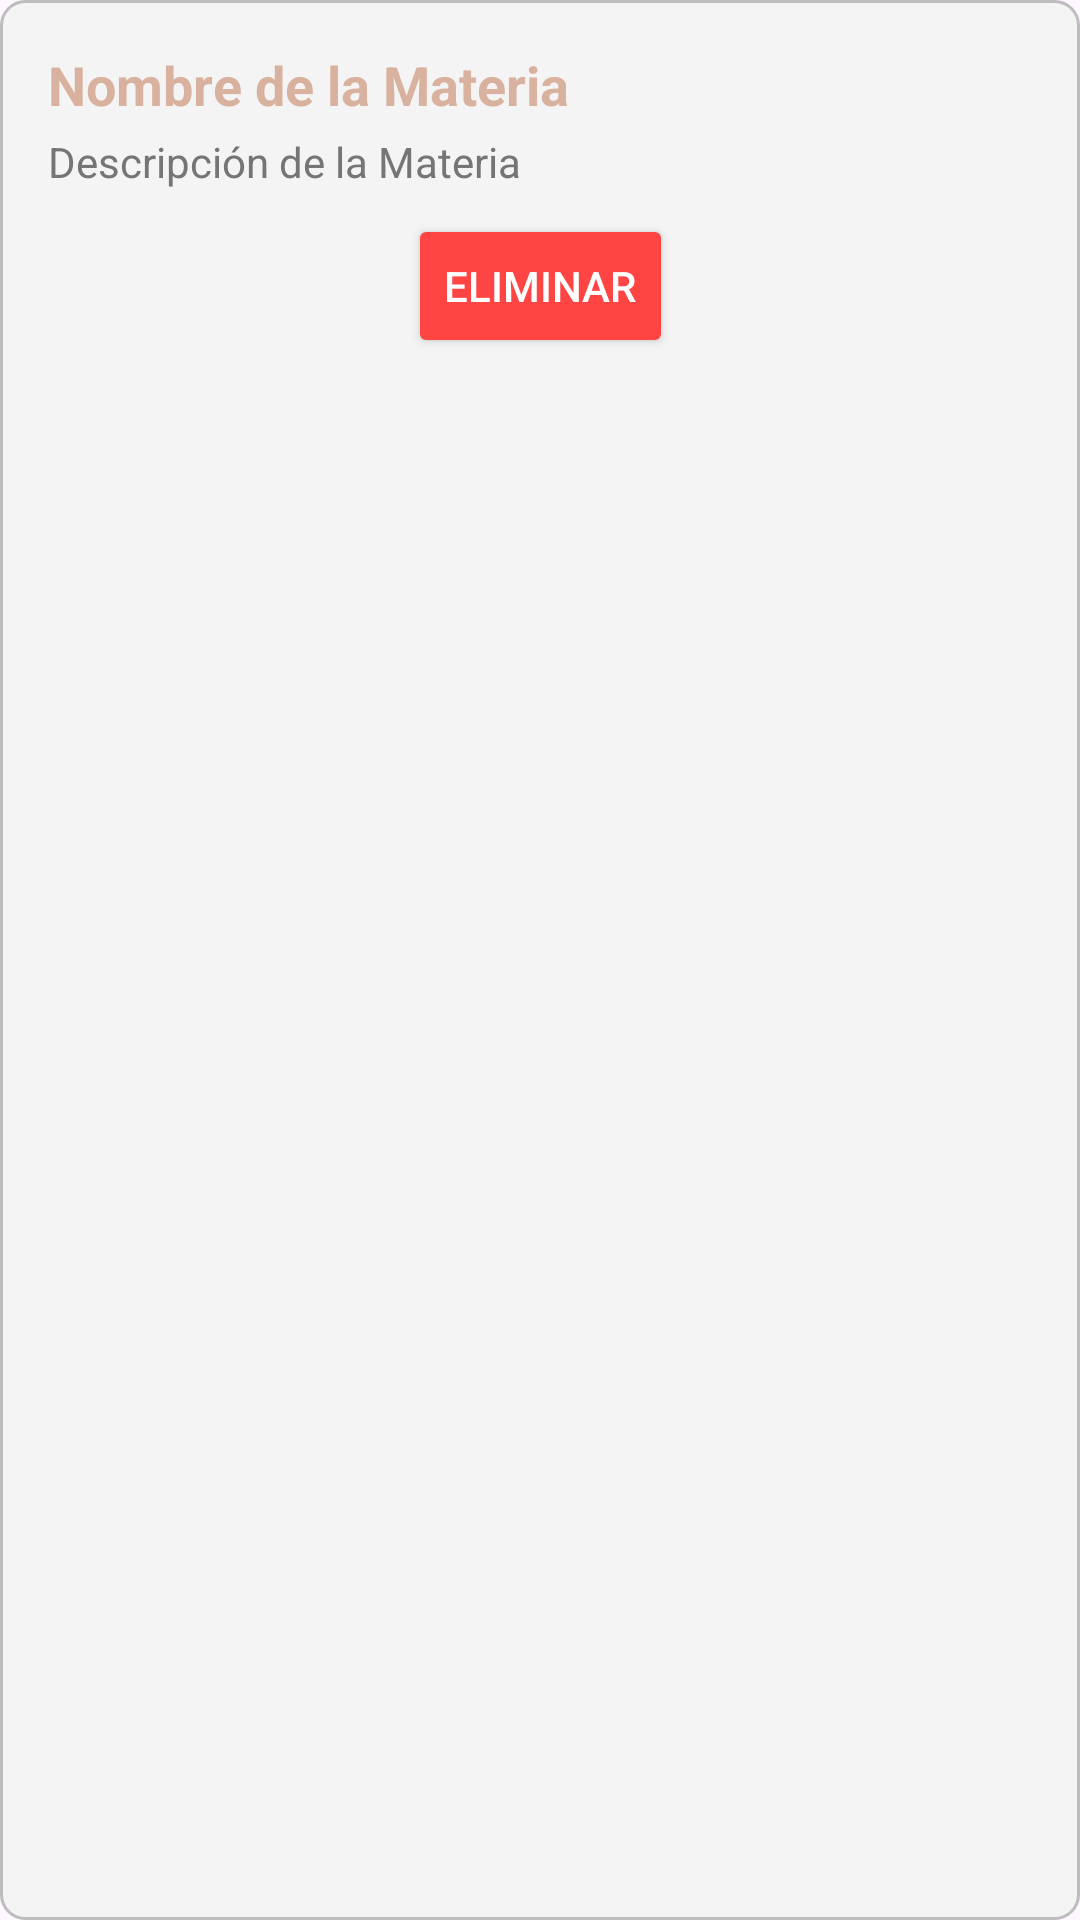

Layout XML and referenced resources for this Android screen:
<!-- AndroidManifest.xml: application theme Theme.SistemaGestion -->
<!-- res/layout/materia_inscrita.xml -->
<?xml version="1.0" encoding="utf-8"?>
<androidx.constraintlayout.widget.ConstraintLayout xmlns:android="http://schemas.android.com/apk/res/android"
    xmlns:app="http://schemas.android.com/apk/res-auto"
    xmlns:tools="http://schemas.android.com/tools"
    android:layout_width="match_parent"
    android:layout_height="wrap_content"
    android:padding="16dp"
    android:background="@drawable/edit_text_background">

    <TextView
        android:id="@+id/materia_inscrita_nombre"
        android:layout_width="0dp"
        android:layout_height="wrap_content"
        android:text="Nombre de la Materia"
        android:textSize="18sp"
        android:textStyle="bold"
        android:textColor="@color/text_primary"
        app:layout_constraintTop_toTopOf="parent"
        app:layout_constraintStart_toStartOf="parent"
        app:layout_constraintEnd_toEndOf="parent" />

    <TextView
        android:id="@+id/materia_inscrita_descripcion"
        android:layout_width="0dp"
        android:layout_height="wrap_content"
        android:text="Descripción de la Materia"
        android:textSize="14sp"
        android:textColor="@color/text_secondary"
        app:layout_constraintTop_toBottomOf="@id/materia_inscrita_nombre"
        app:layout_constraintStart_toStartOf="parent"
        app:layout_constraintEnd_toEndOf="parent"
        android:layout_marginTop="4dp" />

    <Button
        android:id="@+id/desuscribir_button"
        android:layout_width="wrap_content"
        android:layout_height="wrap_content"
        android:text="Eliminar"
        android:backgroundTint="@android:color/holo_red_light"
        android:textColor="@android:color/white"
        android:fontFamily="sans-serif-medium"
        android:textSize="14sp"
        app:layout_constraintTop_toBottomOf="@id/materia_inscrita_descripcion"
        app:layout_constraintStart_toStartOf="parent"
        app:layout_constraintEnd_toEndOf="parent"
        android:layout_marginTop="8dp" />

</androidx.constraintlayout.widget.ConstraintLayout>
<!-- resources referenced by this layout -->
<resources>
  <color name="text_primary">#D9B29F</color>
  <color name="text_secondary">#757575</color>
  <!-- drawable edit_text_background (drawable) -->
  <?xml version="1.0" encoding="utf-8"?>
  <shape xmlns:android="http://schemas.android.com/apk/res/android">
      <solid android:color="#f4f4f4" />
      <corners android:radius="8dp" />
      <stroke android:width="1dp" android:color="@color/gray" />
  </shape>
  <style name="Theme.SistemaGestion" parent="Base.Theme.SistemaGestion" />
  <color name="gray">#BDBDBD</color>
  <style name="Base.Theme.SistemaGestion" parent="Theme.Material3.DayNight.NoActionBar">
          
          
      </style>
</resources>
